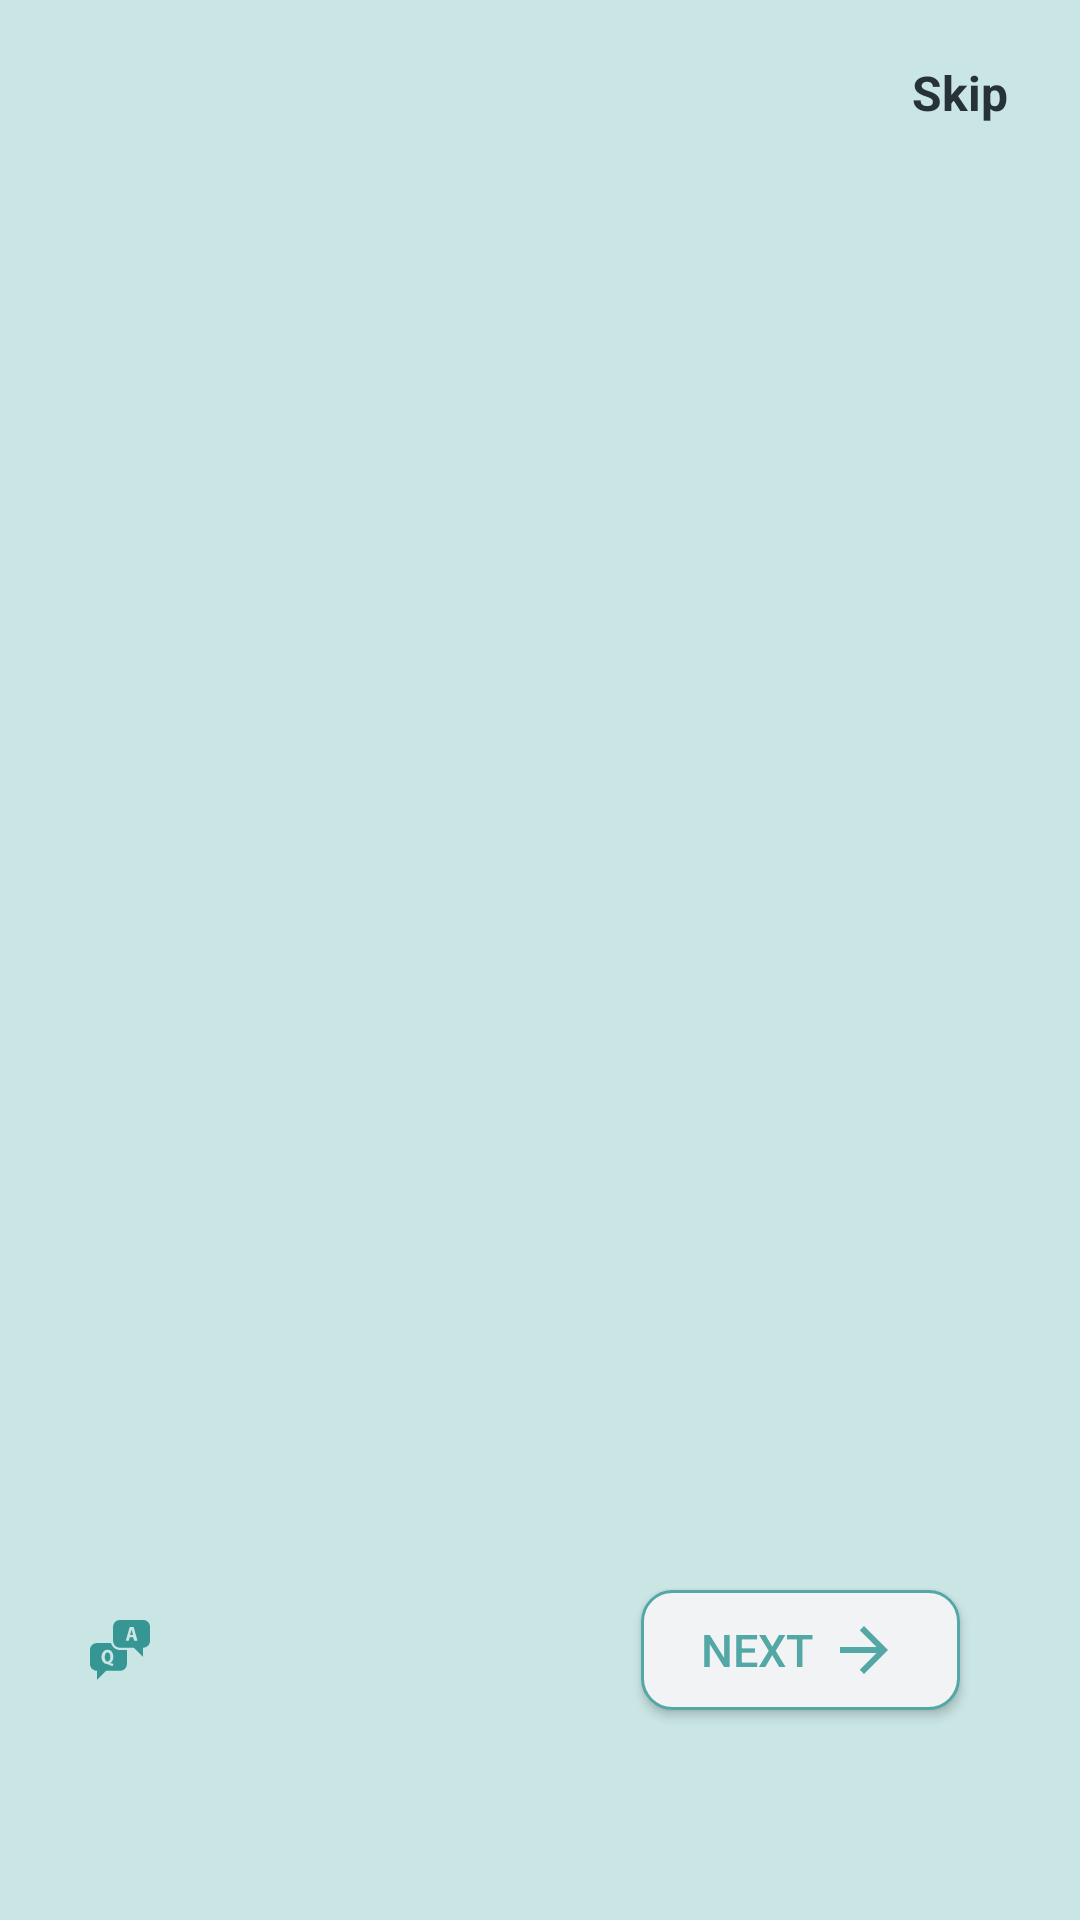

Write the Android layout XML for this screen, with the resource values it uses.
<!-- AndroidManifest.xml: application theme Theme.Design.Light.NoActionBar -->
<!-- res/layout/activity_onboarding.xml -->
<?xml version="1.0" encoding="utf-8"?>
<androidx.constraintlayout.widget.ConstraintLayout xmlns:android="http://schemas.android.com/apk/res/android"
    xmlns:app="http://schemas.android.com/apk/res-auto"
    xmlns:tools="http://schemas.android.com/tools"
    android:layout_width="match_parent"
    android:layout_height="match_parent"
    android:background="@color/screen_bg"
    tools:context=".Splash">


    <androidx.viewpager.widget.ViewPager
        android:id="@+id/screen_viewpager"
        android:layout_width="0dp"
        android:layout_height="0dp"
        android:layout_marginBottom="8dp"
        app:layout_constraintBottom_toTopOf="@+id/tab_indicator"
        app:layout_constraintEnd_toEndOf="parent"
        app:layout_constraintStart_toStartOf="parent"
        app:layout_constraintTop_toBottomOf="@+id/tv_skip"
        tools:ignore="SpeakableTextPresentCheck" />

    <Button
        android:id="@+id/btn_next"
        android:layout_width="wrap_content"
        android:layout_height="40dp"
        android:layout_gravity="center"
        android:layout_marginEnd="40dp"
        android:layout_marginBottom="70dp"
        android:background="@drawable/bg_button"
        android:drawableEnd="@drawable/ic_arrow_forward_black_24dp"
        android:drawablePadding="5dp"
        android:drawableTint="@color/color_1"
        android:paddingStart="20dp"
        android:paddingEnd="20dp"
        android:text="@string/next"
        android:textColor="@color/color_1"
        android:textSize="15sp"
        app:layout_constraintBottom_toBottomOf="parent"
        app:layout_constraintEnd_toEndOf="parent" />

    <com.google.android.material.tabs.TabLayout
        android:id="@+id/tab_indicator"
        android:layout_width="wrap_content"
        android:layout_height="wrap_content"
        android:layout_marginStart="32dp"
        android:layout_marginEnd="8dp"
        android:layout_marginBottom="16dp"
        app:layout_constraintBottom_toBottomOf="parent"
        app:layout_constraintEnd_toStartOf="@+id/btn_next"
        app:layout_constraintHorizontal_bias="0.0"
        app:layout_constraintStart_toStartOf="parent"
        app:tabBackground="@drawable/indicator_selector">

    </com.google.android.material.tabs.TabLayout>

    <Button
        android:visibility="invisible"
        android:id="@+id/btn_get_started"
        android:layout_width="match_parent"
        android:layout_height="50dp"
        android:layout_gravity="center"
        android:layout_marginStart="30dp"
        android:layout_marginEnd="30dp"
        android:layout_marginTop="15dp"
        android:layout_marginBottom="40dp"
        android:text="@string/proceed"
        android:background="@drawable/bg_button"
        android:textColor="@color/color_1"
        app:layout_constraintBottom_toBottomOf="parent"
        app:layout_constraintEnd_toEndOf="parent"
        app:layout_constraintStart_toStartOf="parent"
        android:textSize="15sp" />

    <TextView
        android:id="@+id/tv_skip"
        android:layout_width="wrap_content"
        android:layout_height="wrap_content"
        android:layout_marginTop="20dp"
        android:layout_marginEnd="24dp"
        android:text="@string/skip"
        android:textColor="@color/blue_grey_900"
        android:textSize="16sp"
        android:textStyle="bold"
        app:layout_constraintEnd_toEndOf="parent"
        app:layout_constraintTop_toTopOf="parent" />

    <ImageView
        android:id="@+id/imageView"
        android:layout_width="wrap_content"
        android:layout_height="wrap_content"
        android:layout_marginBottom="80dp"
        android:layout_marginStart="30dp"
        android:contentDescription="@string/image"
        app:layout_constraintBottom_toBottomOf="parent"
        app:layout_constraintStart_toStartOf="parent"
        app:srcCompat="@drawable/ic_q_a" />

</androidx.constraintlayout.widget.ConstraintLayout>
<!-- resources referenced by this layout -->
<resources>
  <color name="blue_grey_900">#263238</color>
  <color name="color_1">#53A7A5</color>
  <color name="screen_bg">#C9E5E4</color>
  <!-- drawable bg_button (drawable) -->
  <?xml version="1.0" encoding="utf-8"?>
  <selector xmlns:android="http://schemas.android.com/apk/res/android">
      <item>
          <shape android:shape="rectangle">
              <gradient
                  android:endColor="@color/curd_white"
                  android:startColor="@color/curd_white"/>
              <corners android:radius="10dp" />
              <stroke android:color="@color/color_1"
                  android:width="1dp"/>
          </shape>
  
      </item>
  </selector>
  <!-- drawable ic_arrow_forward_black_24dp (drawable) -->
  <vector xmlns:android="http://schemas.android.com/apk/res/android"
      android:width="24dp"
      android:height="24dp"
      android:viewportWidth="24.0"
      android:viewportHeight="24.0">
      <path
          android:fillColor="@color/orange_A400"
          android:pathData="M12,4l-1.41,1.41L16.17,11H4v2h12.17l-5.58,5.59L12,20l8,-8z"/>
  </vector>
  <!-- drawable ic_q_a (drawable) -->
  <vector xmlns:android="http://schemas.android.com/apk/res/android"
      android:width="20dp"
      android:height="20dp"
      android:viewportWidth="150"
      android:viewportHeight="150">
    <path
        android:pathData="M43.848,80.77C39.23,80.77 36.922,85.961 36.922,92.309C36.922,99.23 39.23,103.848 43.848,103.848C48.461,103.848 50.77,98.652 50.77,92.309C50.77,85.961 48.461,80.77 43.848,80.77ZM43.848,80.77"
        android:fillColor="#369694"/>
    <path
        android:pathData="M75,75C64.039,75 55.383,67.5 52.5,57.691L17.309,57.691C7.5,57.691 0,65.191 0,75L0,109.617C0,119.422 7.5,126.922 17.309,126.922L17.309,150L40.383,126.922L75,126.922C84.809,126.922 92.309,119.422 92.309,109.617L92.309,75ZM56.539,115.383C52.5,114.23 48.461,112.5 44.422,110.77C43.848,110.191 42.691,110.191 42.117,110.191C35.191,109.617 28.848,103.848 28.848,92.309C28.848,82.5 34.617,74.422 43.848,74.422C53.652,74.422 58.27,82.5 58.27,91.73C58.27,99.809 55.383,105 50.77,107.309C53.078,108.461 55.961,109.039 58.848,109.617ZM56.539,115.383"
        android:fillColor="#369694"/>
    <path
        android:pathData="M132.691,0L75,0C65.191,0 57.691,7.5 57.691,17.309L57.691,51.922C57.691,61.73 65.191,69.23 75,69.23L109.617,69.23L132.691,92.309L132.691,69.23C142.5,69.23 150,61.73 150,51.922L150,17.309C150,7.5 142.5,0 132.691,0ZM110.191,51.922L107.883,43.27L99.23,43.27L96.922,51.922L89.422,51.922L99.23,17.309L109.039,17.309L118.848,51.922ZM110.191,51.922"
        android:fillColor="#369694"/>
    <path
        android:pathData="M103.848,23.078C103.27,25.383 102.691,28.27 102.117,30L100.383,37.5L107.309,37.5L105.578,30C104.422,28.27 103.848,25.383 103.848,23.078ZM103.848,23.078"
        android:fillColor="#369694"/>
  </vector>
  <string name="image">image</string>
  <string name="next">Next</string>
  <string name="proceed">Proceed</string>
  <string name="skip">Skip</string>
  <color name="curd_white">#F2F3F5</color>
  <color name="orange_A400">#FF9100</color>
</resources>
